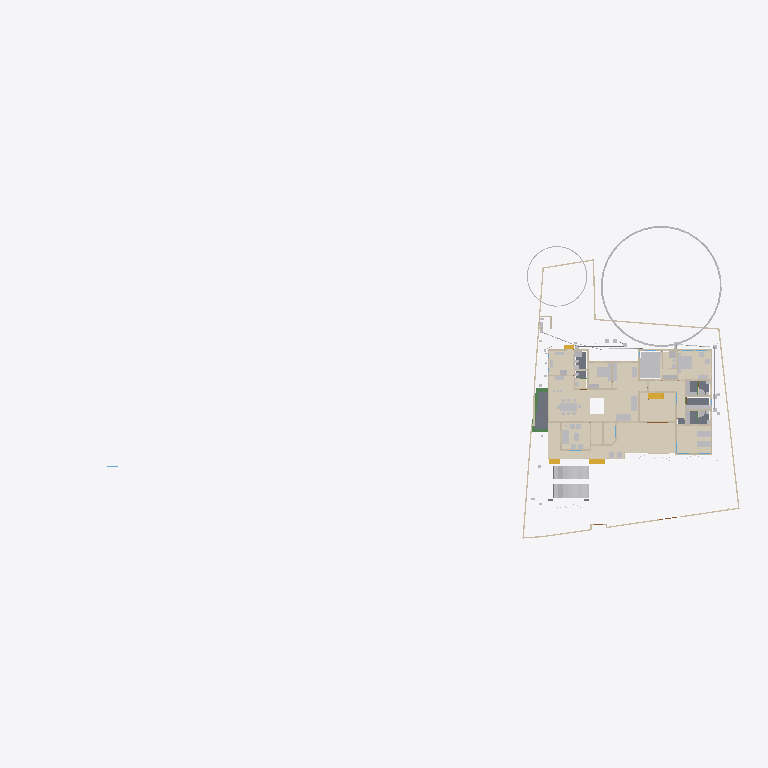
Plan cut of the same IFC building model at storey 'GF' (level 0.45 m, cut at 1.85 m), seen from above with north up, elements coloured by IFC class (only those large enough to see are counted): 36 walls (beige), 33 other elements (light grey), 15 coverings (cream), 5 slabs (grey), 4 stair flights (yellow), 3 beams (green). Cut surfaces are drawn darker.
Extent 101.4 m × 45.0 m × 24.6 m (x, y, z). Storeys (10): Footing at -0.87 m; 00 at 0.00 m; Verandah at 0.00 m; Plumbing at 0.00 m; Electrical at 0.00 m; GF at 0.45 m; GFLintel at 2.55 m; FF at 3.45 m; schedule at 5.00 m; FFtop at 5.70 m. Elements (1122): 279 IfcWall, 250 IfcBeam, 82 IfcPipeSegment, 63 IfcFurniture, 53 IfcWindow, 50 IfcDoor, 50 IfcReinforcingBar, 48 IfcCovering, 44 IfcColumn, 29 IfcGeographicElement, 20 IfcDistributionChamberElement, 20 IfcSlab.

HEADER;
FILE_DESCRIPTION(('ViewDefinition[DesignTransferView]'),'2;1');
FILE_NAME('Sreekesh.ifc','2026-04-14T18:38:46+05:30',(),(),'IfcOpenShell 0.8.5-alpha260121','Bonsai 0.8.5-alpha260121-421d454','Nobody');
FILE_SCHEMA(('IFC4X3'));
ENDSEC;
DATA;
#1=IFCPROJECT('0aPvmvJuf5owphcfiKWAsN',$,'My Project',$,$,$,$,(#14,#26),#9);
#30=IFCSITE('3jTVXq97zE2OZTfzZH9iYT',$,'My Site',$,$,#53,$,$,$,$,$,$,$,$);
#211744=IFCSITE('2pH2ecD1v9bgK8psTEcl$_',$,'Site',$,$,#211760,#211754,$,$,$,$,$,$,$);
#36=IFCBUILDING('3Bt1MypEf4fuqFfshm9kTs',$,'My Building',$,$,#59,$,$,$,$,$,$);
#333137=IFCBUILDING('2u05Cn$TD6OPdaLJzvNsxO',$,'GFWall',$,$,#333157,$,$,$,$,$,$);
#339211=IFCBUILDING('002Xt49mzDahM74jmffgUi',$,'GF-P',$,$,#339231,$,$,$,$,$,$);
#42=IFCBUILDINGSTOREY('3Yt8GBe1vE1Byt_$JKaQnQ',$,'GF',$,$,#7313,$,$,$,$);
#8023=IFCBUILDINGSTOREY('3LNq90aff4Xhn4xfthWyFx',$,'00',$,$,#8039,$,$,$,$);
#71986=IFCBUILDINGSTOREY('1ZF$IMkzjA5efl8XVVA8ry',$,'FFtop',$,$,#72046,$,$,$,$);
#72129=IFCBUILDINGSTOREY('1Nt2vvvNTB5u0X$NIke4ti',$,'GFLintel',$,$,#280967,$,$,$,$);
#83382=IFCBUILDINGSTOREY('2do7yjy$r1eOSN7_GxsK9f',$,'FF',$,$,#83409,$,$,$,$);
#301077=IFCBUILDINGSTOREY('1n3LFyF6X708Cvo1r86gbR',$,'Footing',$,$,#301097,$,$,$,$);
#360055=IFCBUILDINGSTOREY('2kU8qRmBnF7foRmD37T33I',$,'Verandah',$,$,#360071,$,$,$,$);
#367233=IFCBUILDINGSTOREY('3r39yX7tr10xAjP1zlM9FN',$,'Plumbing',$,$,#367249,$,$,$,$);
#436766=IFCBUILDINGSTOREY('2CUKbd$of0Yx1yz6tYDaJY',$,'schedule',$,$,#436793,$,$,$,$);
#442969=IFCBUILDINGSTOREY('0sffW$JV12jOzJZIPBAWvQ',$,'Electrical',$,$,#442985,$,$,$,$);
#330851=IFCCOVERING('3kms8ObvT2A83v6EkiQCtZ',$,'Covering',$,$,#332110,#330862,$,$);
#345031=IFCCOVERING('3RPlCoLTXEkg2LQ5VmhLHT',$,'Covering',$,$,#361378,#345042,$,$);
#339298=IFCCOVERING('0RcNbxwC1BPO6vPsSe5hv0',$,'Covering',$,$,#339326,#339309,$,$);
#344036=IFCCOVERING('0d2zgKDdP8dwFGBu$GD38F',$,'Covering',$,$,#344995,#344047,$,$);
#158109=IFCGEOGRAPHICELEMENT('1ICn9VC11DLu$jSeyjW6na',$,'GeographicElement',$,$,#159277,#158141,$,$);
#344009=IFCCOVERING('2wUE701ff3ZBcv_UhuFthK',$,'Covering',$,$,#344035,#344020,$,$);
#339327=IFCCOVERING('2gdKm_COPCGQt2$pqnEIyy',$,'Covering',$,$,#339363,#339338,$,$);
#146729=IFCVEHICLE('0zRPRsukT96P6cuFPGiKs1',$,'Vehicle',$,$,#189086,#146742,$,$);
#343848=IFCCOVERING('0UuWKOFoDDYvmplRYi7h7d',$,'Covering',$,$,#343876,#343859,$,$);
#70155=IFCVEHICLE('3fs_92XJnE9xh12t4cEAUA',$,'Vehicle',$,$,#189081,#70187,$,$);
#330794=IFCSLAB('2m4RWmARb8ng3Ygm017ww6',$,'Slab',$,$,#332135,#330805,$,$);
#343931=IFCCOVERING('0kYX189Jf7CBGn9ceIdHnd',$,'Covering',$,$,#343981,#343942,$,$);
#343982=IFCCOVERING('3pEdpTjbjFLQ$oJNw_068r',$,'Covering',$,$,#428634,#343993,$,$);
#396658=IFCEARTHWORKSFILL('2kmR9kAlrAR8iK2Kv7W0RA',$,'Slab',$,$,#396867,#396657,$,.BACKFILL.);
#343877=IFCCOVERING('3Wi1uDf0TEzBEG7DUo_LFE',$,'Covering',$,$,#343903,#343888,$,$);
#66022=IFCWALL('2FUeR5sFb9uwjJGdeVWABU',$,'Wall',$,$,#431152,#66028,$,$);
#343904=IFCCOVERING('2DZod39rv4RxPbk5$8U$JL',$,'Covering',$,$,#344990,#343915,$,$);
#330504=IFCSLAB('03xIm3ukzAoQYSdD2H4JTp',$,'Slab',$,$,#330534,#330515,$,$);
#330623=IFCSLAB('2hl_cfSjf0sAYKs4IehkNU',$,'Slab',$,$,#330653,#330634,$,$);
#411113=IFCFURNITURE('24hcVyXrH4tf35GE4proyw',$,'Furniture',$,$,#412590,#411112,$,$);
#411894=IFCFURNITURE('1aP3zeWsL0ZQXEuRipuWXs',$,'Furniture',$,$,#412425,#411893,$,$);
#158156=IFCGEOGRAPHICELEMENT('2JlHSkVhjCZPlJyc1W8A6K',$,'GeographicElement',$,$,#159282,#158188,$,$);
#330654=IFCSLAB('0zeqns1fb6GQhZZBUNJUl9',$,'Slab',$,$,#332120,#330665,$,$);
#65997=IFCWALL('1DC2$ngnnDR8Q9h6mAR0js',$,'Wall',$,$,#345521,#66003,$,$);
#330680=IFCSLAB('2fqwCXX4D8Vwt6ELtzQYwL',$,'Slab',$,$,#332125,#330691,$,$);
#356144=IFCCOVERING('1zMDy9b99F78g0pPFmqkhi',$,'Covering',$,$,#356212,#356160,$,$);
#222195=IFCWALL('2ixJvC9dH599amejUM2w6G',$,'Wall',$,$,#293165,#222215,$,$);
#406470=IFCFURNITURE('0TjK6ZDxX03eSWHk61hTjB',$,'Furniture',$,$,#412535,#406469,$,$);
#285749=IFCWALL('23M4dZECv7RPP4RWKkyrhY',$,'Wall.082',$,$,#435018,#285760,$,$);
#410350=IFCFURNITURE('36fJsTb99Eyh2vWH1pKTwS',$,'Furniture',$,$,#412305,#410349,$,$);
#3067=IFCWALL('3GZ$skLXf6OgGR8mfLciD_',$,'Wall',$,$,#333298,#3073,$,$);
#410217=IFCFURNITURE('17qZxJfnjAUwxgeyWuttn3',$,'Furniture',$,$,#412300,#410216,$,$);
#3520=IFCWALL('1kfIyPN_b4JPSDED46DDvv',$,'Wall',$,$,#333253,#3526,$,$);
#405120=IFCFURNITURE('1qta$LkA5AceF3Xp8O0QAN',$,'Furniture',$,$,#412435,#405119,$,$);
#406302=IFCFURNITURE('0QVhsRe3v2xh1mazg7g3pY',$,'Furniture',$,$,#412530,#406301,$,$);
#18348=IFCWALL('1c7n2BYDr8yh53xvaRXxqS',$,'Wall',$,$,#333238,#18359,$,$);
#90359=IFCWALL('3p_Mlr$7n7WPwtZxEevqS4',$,'Wall',$,$,#333323,#90370,$,$);
#356625=IFCSTAIRFLIGHT('11NzQP0GP46gGH8bKAxyP$',$,'StairFlight',$,$,#483524,#356634,$,14,13,0.172999995095389,0.100000001490116,.STRAIGHT.);
#408776=IFCFURNITURE('2bin7WsULDjPeLfYKRFVAv',$,'Furniture',$,$,#412375,#408775,$,$);
#409924=IFCFURNITURE('3pKgwG2ITCbQ1PcX8XbhFK',$,'Furniture',$,$,#412455,#409923,$,$);
#411646=IFCFURNITURE('0T3ErBLYfCbANjLJsek21j',$,'Furniture.012',$,$,#412420,#411645,$,$);
#332270=IFCBEAM('2xaS$r06b4vf3tMS9n7DUs',$,'Beam',$,$,#360247,#332289,$,$);
#369916=IFCCOVERING('3HWV9OZZz6DxRQIJbYTFsv',$,'Covering',$,$,#371503,#369932,$,$);
#41614=IFCSTAIRFLIGHT('3mjK21MVj5Wxp88atmNL9l',$,'StairFlight',$,$,#143920,#41646,$,2,1,0.150000005960464,0.25,.STRAIGHT.);
#345472=IFCWALL('0yhntx_XHBtOwqFxJIUy0e',$,'Wall.082',$,$,#345566,#345483,$,$);
#226167=IFCWALL('1JVywoPUH41xuuLQv_Mf23',$,'Wall.082',$,$,#434788,#226178,$,$);
#356399=IFCCOVERING('2Adp7p7Vr1eu_pEkAkRGdd',$,'Covering',$,$,#356451,#356433,$,$);
#447119=IFCFURNITURE('0cpUxHaRXB69Q$HVyNESLj',$,'Furniture',$,$,#447168,#447133,$,$);
#4009=IFCWALL('2lHSG51rHEfeNsY_Rnf304',$,'Wall',$,$,#333173,#4020,$,$);
#285691=IFCWALL('3FXX66X1H7gQUhINB1ZqHj',$,'Wall.082',$,$,#434912,#285702,$,$);
#18042=IFCWALL('3bhXUDB39FaPZW_NASdZlT',$,'Wall',$,$,#333503,#18053,$,$);
#18016=IFCWALL('2qNYwIywzDnw0eOADeB3_0',$,'Wall',$,$,#333363,#18027,$,$);
#18525=IFCWALL('2nl9frQ2v9fwHEG6jroVG1',$,'Wall',$,$,#333413,#18536,$,$);
#65947=IFCWALL('08s$eE7qfC1vtHJbeTdsNK',$,'Wall',$,$,#434943,#65953,$,$);
#431417=IFCPIPESEGMENT('2Jbog8WJb7YeRM_yzNepbx',$,'PipeSegment',$,$,#431476,#431451,$,.FLEXIBLESEGMENT.);
#110356=IFCWALL('3Jc2L501zCIf2lBfrewdbK',$,'Wall',$,$,#434868,#110367,$,$);
#18672=IFCWALL('0s5YaOi8jF58ocUKtzFB68',$,'Wall',$,$,#333183,#18683,$,$);
#65878=IFCWALL('1RxXXtAKb3$uqm3spal5Ab',$,'Wall.049',$,$,#434824,#65884,$,$);
#18646=IFCWALL('20GHUXbGDFDBHE5XphavUy',$,'Wall',$,$,#333423,#18657,$,$);
#18392=IFCWALL('2Hkjxieqv1Fue5ySQ6NeWL',$,'Wall',$,$,#333293,#18403,$,$);
#409252=IFCFURNITURE('0_rDbuDo58VxsMmqMXWGXl',$,'Furniture',$,$,#412380,#409251,$,$);
#411564=IFCFURNITURE('0yYwZAg3jFQvkxBxQ0MGp1',$,'Furniture',$,$,#412415,#411563,$,$);
#41688=IFCSTAIRFLIGHT('0VcD2gJAfBIuw$lMxDzKKO',$,'StairFlight',$,$,#283276,#118718,$,2,1,0.150000005960464,0.25,.STRAIGHT.);
#4072=IFCWALL('0Y3rN168r7Jxb0OqetfU7X',$,'Wall',$,$,#333448,#4083,$,$);
#18194=IFCWALL('1AbV9w0nLBfPekv$ii5eki',$,'Wall',$,$,#333348,#18205,$,$);
#406109=IFCFURNITURE('055N_$xmX9ZQbc0CYFtvE3',$,'Furniture',$,$,#412440,#406108,$,$);
#205023=IFCWALL('2UCXlaZiz9gRZ4iLCU3mzL',$,'Wall',$,$,#333473,#205034,$,$);
#120632=IFCWALL('2Lqjpf9Aj0Vh1iBvOWYUCR',$,'Wall',$,$,#333458,#120643,$,$);
#413822=IFCSANITARYTERMINAL('1fOwUzmtv9afxOsUQO0pB7',$,'SanitaryTerminal',$,$,#431242,#413821,$,$);
#3151=IFCWALL('2frHB1bR9FtP23RXamn7Ko',$,'Wall',$,$,#333488,#3162,$,$);
#4130=IFCWALL('1AvIXg7ED1P9NhJbZDV_E1',$,'Wall',$,$,#333378,#4141,$,$);
#431714=IFCPIPESEGMENT('0pd7DooWn6XeV5YB87AKZa',$,'PipeSegment',$,$,#431773,#431748,$,.FLEXIBLESEGMENT.);
#327920=IFCBEAM('1u9voof95Cp8BkjJqPE6_U',$,'Beam',$,$,#360277,#327939,$,$);
#16913=IFCWALL('3FSYpd1tn9SgCqZ8sPMfkT',$,'Wall',$,$,#465675,#16924,$,$);
#2872=IFCWALL('0VICnwrYLCM9IhHcjSiD9g',$,'Wall',$,$,#333268,#2879,$,$);
#327954=IFCBEAM('0sP03oSW15$QcfoTPLiBso',$,'Beam',$,$,#360297,#327973,$,$);
#412886=IFCSANITARYTERMINAL('31xwdd6k9ESw7YnQ1LspId',$,'SanitaryTerminal',$,$,#431212,#412885,$,$);
#3609=IFCWALL('1vFa_5ie93fAn95Nf1AsPZ',$,'Wall',$,$,#333463,#3615,$,$);
#4251=IFCWALL('0Bt3ZVIAf4Xxxu9dLd3uEo',$,'Wall',$,$,#333208,#4262,$,$);
#79990=IFCSTAIRFLIGHT('1DnY2XVefC_QhnIFzju6yh',$,'StairFlight',$,$,#427783,#148959,$,$,$,$,$,$);
#411257=IFCFURNITURE('3InpbPAMj2MBzrSOMYlvHV',$,'Furniture',$,$,#412460,#411256,$,$);
#411752=IFCFURNITURE('3keQdM9i5FJ9JBwmsM_Qg3',$,'Furniture',$,$,#412395,#411751,$,$);
#475944=IFCFURNITURE('2h$xyDIVv6ngUxrtGwU453',$,'Furniture',$,$,#476079,#475953,$,$);
#2959=IFCWALL('3OEI3BHmD4XPtrMwXvI884',$,'Wall',$,$,#333218,#2970,$,$);
#24001=IFCWALL('3hphgpD2b28xqT53FPskSj',$,'Wall',$,$,#333408,#24012,$,$);
#356323=IFCCOVERING('0Kr30ECcLEcfNCKSKvTgbF',$,'Covering',$,$,#415779,#356375,$,$);
#23938=IFCWALL('0ZZEq2syzEPfO9qD2AQWDv',$,'Wall',$,$,#333523,#23949,$,$);
#18431=IFCWALL('0_Fa$t1jbFZejYJKQtXQPU',$,'Wall',$,$,#334104,#18442,$,$);
#487833=IFCELECTRICAPPLIANCE('1p4CeRyr5Ahfxe1LVhmrOv',$,'ElectricAppliance',$,$,#487888,#487862,'#02A',$);
#434192=IFCPIPESEGMENT('0f_0c$BmH2i8qVmM_tesV$',$,'PipeSegment',$,$,#434272,#434226,$,$);
#413911=IFCSANITARYTERMINAL('3sA1eoE299ufpxJw1HaYmz',$,'SanitaryTerminal',$,$,#431247,#413910,$,$);
#414203=IFCSANITARYTERMINAL('1TZeRF9t54uwS6h95ZvvLS',$,'SanitaryTerminal',$,$,#431252,#414202,$,$);
#431616=IFCPIPESEGMENT('11kLTOGtDDp9X3VHF1jqpK',$,'PipeSegment',$,$,#431675,#431650,$,.FLEXIBLESEGMENT.);
#405275=IFCFURNITURE('0Tjm9jror8bPxG689sHAj8',$,'Furniture',$,$,#412315,#405274,$,$);
#407636=IFCFURNITURE('0VTCb1Evn558OH68N69Eaz',$,'Furniture',$,$,#412445,#407635,$,$);
#455671=IFCWALL('2YAlJNVev3pRllEdKZ4bs$',$,'Wall',$,$,#465105,#455718,$,$);
ENDSEC;
